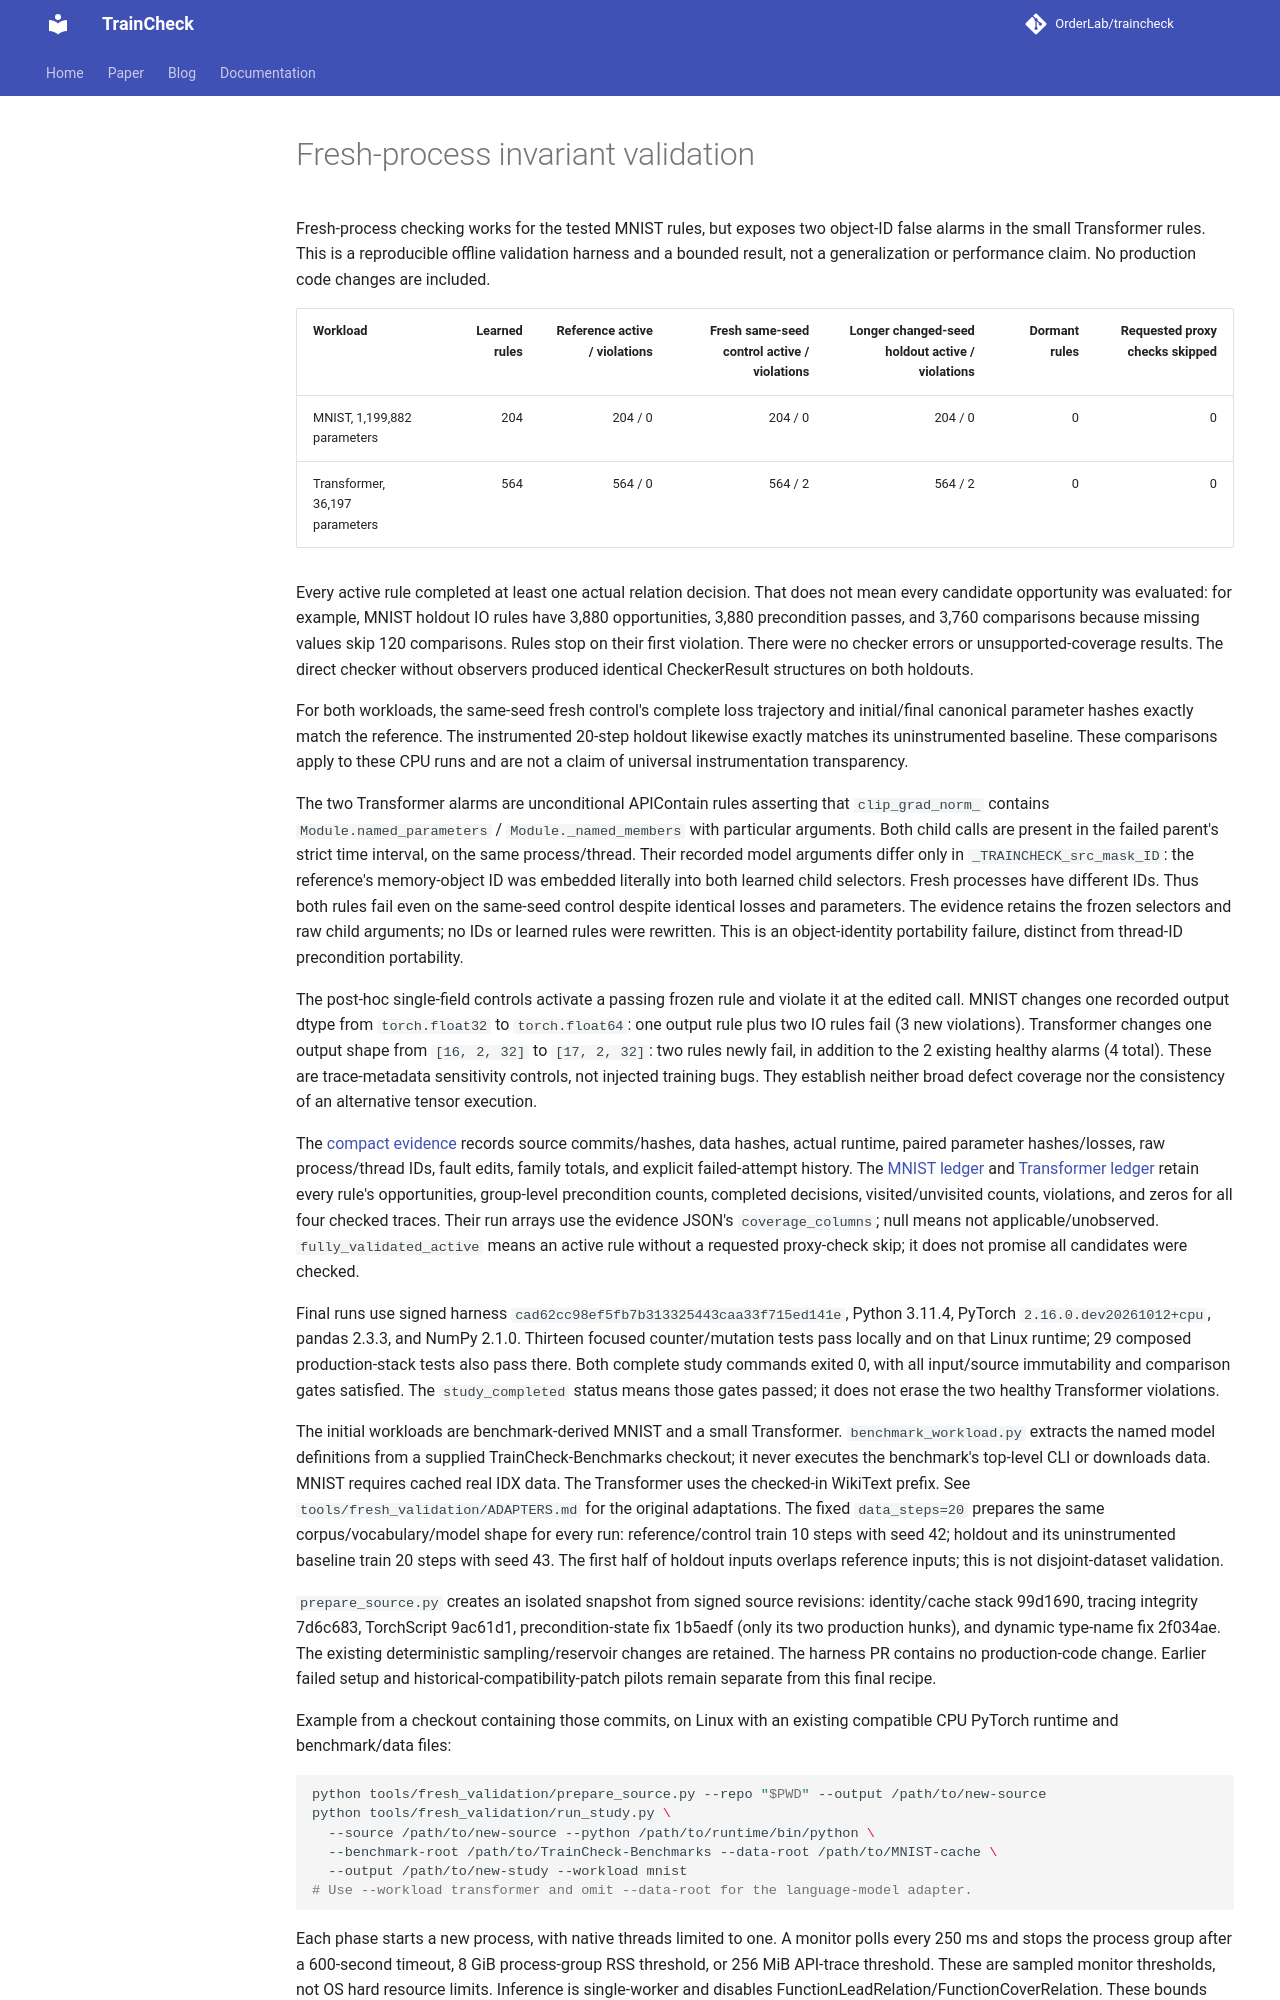

repository: OrderLab/TrainCheck · page: measurements/fresh-run-invariant-validation/index.html · generator: mkdocs

# Fresh-process invariant validation

Fresh-process checking works for the tested MNIST rules, but exposes two object-ID
false alarms in the small Transformer rules. This is a reproducible offline
validation harness and a bounded result, not a generalization or performance claim.
No production code changes are included.

| Workload | Learned rules | Reference active / violations | Fresh same-seed control active / violations | Longer changed-seed holdout active / violations | Dormant rules | Requested proxy checks skipped |
| --- | ---: | ---: | ---: | ---: | ---: | ---: |
| MNIST, 1,199,882 parameters | 204 | 204 / 0 | 204 / 0 | 204 / 0 | 0 | 0 |
| Transformer, 36,197 parameters | 564 | 564 / 0 | 564 / 2 | 564 / 2 | 0 | 0 |

Every active rule completed at least one actual relation decision. That does not
mean every candidate opportunity was evaluated: for example, MNIST holdout IO
rules have 3,880 opportunities, 3,880 precondition passes, and 3,760 comparisons
because missing values skip 120 comparisons. Rules stop on their first violation.
There were no checker errors or unsupported-coverage results. The direct checker
without observers produced identical CheckerResult structures on both holdouts.

For both workloads, the same-seed fresh control's complete loss trajectory and
initial/final canonical parameter hashes exactly match the reference. The
instrumented 20-step holdout likewise exactly matches its uninstrumented baseline.
These comparisons apply to these CPU runs and are not a claim of universal
instrumentation transparency.

The two Transformer alarms are unconditional APIContain rules asserting that
`clip_grad_norm_` contains `Module.named_parameters` / `Module._named_members` with
particular arguments. Both child calls are present in the failed parent's strict
time interval, on the same process/thread. Their recorded model arguments differ
only in `_TRAINCHECK_src_mask_ID`: the reference's memory-object ID was embedded
literally into both learned child selectors. Fresh processes have different IDs.
Thus both rules fail even on the same-seed control despite identical losses and
parameters. The evidence retains the frozen selectors and raw child arguments;
no IDs or learned rules were rewritten. This is an object-identity portability
failure, distinct from thread-ID precondition portability.

The post-hoc single-field controls activate a passing frozen rule and violate it
at the edited call. MNIST changes one recorded output dtype from `torch.float32`
to `torch.float64`: one output rule plus two IO rules fail (3 new violations).
Transformer changes one output shape from `[16, 2, 32]` to `[17, 2, 32]`: two rules
newly fail, in addition to the 2 existing healthy alarms (4 total). These are
trace-metadata sensitivity controls, not injected training bugs. They establish
neither broad defect coverage nor the consistency of an alternative tensor execution.

The [compact evidence](data/fresh-run-invariant-validation.json) records source
commits/hashes, data hashes, actual runtime, paired parameter hashes/losses, raw
process/thread IDs, fault edits, family totals, and explicit failed-attempt history.
The [MNIST ledger](data/fresh-run-invariant-validation-mnist.jsonl) and
[Transformer ledger](data/fresh-run-invariant-validation-transformer.jsonl) retain
every rule's opportunities, group-level precondition counts, completed decisions,
visited/unvisited counts, violations, and zeros for all four checked traces.
Their run arrays use the evidence JSON's `coverage_columns`; null means not
applicable/unobserved. `fully_validated_active` means an active rule without a
requested proxy-check skip; it does not promise all candidates were checked.

Final runs use signed harness `cad62cc98ef5fb7b313325443caa33f715ed141e`, Python
3.11.4, PyTorch `2.16.0.dev20261012+cpu`, pandas 2.3.3, and NumPy 2.1.0. Thirteen
focused counter/mutation tests pass locally and on that Linux runtime; 29 composed
production-stack tests also pass there. Both complete study commands exited 0,
with all input/source immutability and comparison gates satisfied. The
`study_completed` status means those gates passed; it does not erase the two
healthy Transformer violations.

The initial workloads are benchmark-derived MNIST and a small Transformer.
`benchmark_workload.py` extracts the named model definitions from a supplied
TrainCheck-Benchmarks checkout; it never executes the benchmark's top-level CLI
or downloads data. MNIST requires cached real IDX data. The Transformer uses the
checked-in WikiText prefix. See `tools/fresh_validation/ADAPTERS.md` for the original
adaptations. The fixed `data_steps=20` prepares the same corpus/vocabulary/model
shape for every run: reference/control train 10 steps with seed 42; holdout and its
uninstrumented baseline train 20 steps with seed 43. The first half of holdout inputs
overlaps reference inputs; this is not disjoint-dataset validation.

`prepare_source.py` creates an isolated snapshot from signed source revisions:
identity/cache stack 99d1690, tracing integrity 7d6c683, TorchScript 9ac61d1,
precondition-state fix 1b5aedf (only its two production hunks), and dynamic type-name
fix 2f034ae. The existing deterministic sampling/reservoir changes are retained.
The harness PR contains no production-code change. Earlier failed setup and
historical-compatibility-patch pilots remain separate from this final recipe.

Example from a checkout containing those commits, on Linux with an existing
compatible CPU PyTorch runtime and benchmark/data files:

```sh
python tools/fresh_validation/prepare_source.py --repo "$PWD" --output /path/to/new-source
python tools/fresh_validation/run_study.py \
  --source /path/to/new-source --python /path/to/runtime/bin/python \
  --benchmark-root /path/to/TrainCheck-Benchmarks --data-root /path/to/MNIST-cache \
  --output /path/to/new-study --workload mnist
# Use --workload transformer and omit --data-root for the language-model adapter.
```

Each phase starts a new process, with native threads limited to one. A monitor
polls every 250 ms and stops the process group after a 600-second timeout,
8 GiB process-group RSS threshold, or 256 MiB API-trace threshold. These are
sampled monitor thresholds, not OS hard resource limits. Inference is
single-worker and disables FunctionLeadRelation/FunctionCoverRelation. These
bounds and observed phase times are operational controls, not performance data.
